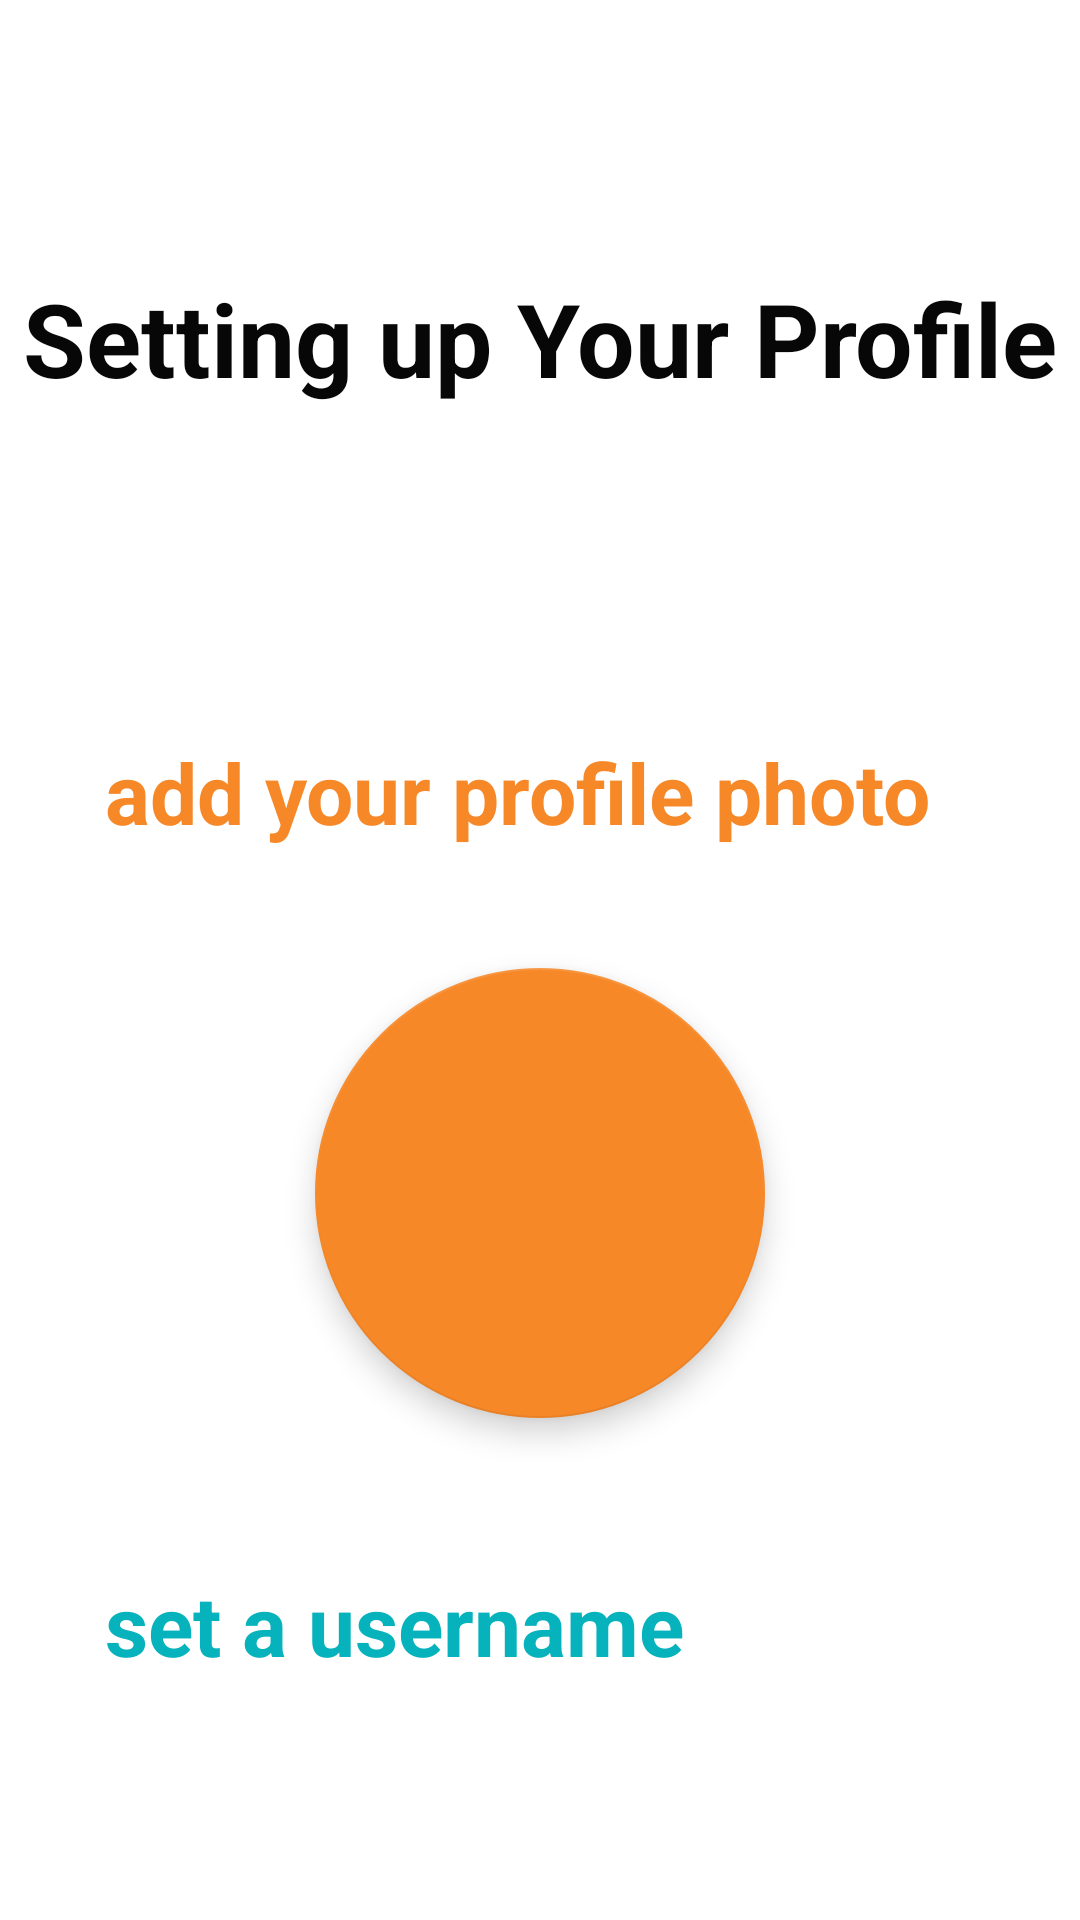

Here is an Android app screen rendered from its layout file. Give the layout XML and the strings, colors and styles it references.
<!-- AndroidManifest.xml: application theme AppTheme -->
<!-- res/layout/activity_setting_up_profile.xml -->
<?xml version="1.0" encoding="utf-8"?>

<LinearLayout xmlns:android="http://schemas.android.com/apk/res/android"
    xmlns:app="http://schemas.android.com/apk/res-auto"
    xmlns:tools="http://schemas.android.com/tools"
    android:layout_width="match_parent"
    android:layout_height="match_parent"
    tools:context=".SettingUpProfile"
    android:orientation="vertical">
    <TextView
        android:layout_width="match_parent"
        android:layout_height="wrap_content"
        android:text="@string/setting_up_profile"
        android:gravity="center_horizontal"
        android:layout_marginTop="90dp"
        android:textSize="34sp"
        android:textStyle="bold"
        android:textColor="@color/black" />
    <TextView
        android:layout_width="match_parent"
        android:layout_height="wrap_content"
        android:text="@string/adding_profile"
        android:layout_marginLeft="35dp"
        android:layout_marginRight="35dp"
        android:layout_marginTop="110sp"
        android:textSize="28sp"
        android:textStyle="bold"
        android:textColor="@color/orange" />


    <com.google.android.material.floatingactionbutton.FloatingActionButton
        android:id="@+id/floatingActionButton"
        android:layout_width="wrap_content"
        android:layout_height="wrap_content"
        android:layout_gravity="center_horizontal"
        android:layout_marginTop="40dp"
        android:clickable="true"
        app:backgroundTint="@color/orange"
        app:fabCustomSize="150dp"
        app:fabSize="normal"
        app:srcCompat="@drawable/ic_baseline_add_24"

        tools:ignore="VectorDrawableCompat" />

    <TextView
        android:layout_width="match_parent"
        android:layout_height="wrap_content"
        android:text="@string/set_a_username"
        android:layout_marginLeft="35dp"
        android:layout_marginRight="35dp"
        android:layout_marginTop="50dp"
        android:textSize="28sp"
        android:textStyle="bold"
        android:textColor="@color/blue" />



<com.google.android.material.floatingactionbutton.FloatingActionButton
    android:layout_width="wrap_content"
    android:layout_height="wrap_content"
    android:src="@drawable/ic_baseline_arrow_right_alt_24"
    android:layout_marginTop="60dp"
    android:layout_margin="40dp"
    android:layout_gravity="bottom|end"
    app:rippleColor="@color/orange"
    />
</LinearLayout>
<!-- resources referenced by this layout -->
<resources>
  <color name="black">#070707</color>
  <color name="blue">#06B2BB</color>
  <color name="orange">#F78828</color>
  <string name="adding_profile">add your profile photo</string>
  <string name="set_a_username">set a username</string>
  <string name="setting_up_profile">Setting up Your Profile</string>
  <style name="AppTheme" parent="Theme.MaterialComponents.Light.NoActionBar">
          
          <item name="colorPrimary">@color/colorPrimary</item>
          <item name="colorPrimaryDark">@color/colorPrimaryDark</item>
          <item name="colorAccent">@color/colorAccent</item>
      </style>
  
      //for buttons
  <color name="colorPrimary">#6200EE</color>
  <color name="colorPrimaryDark">#3700B3</color>
  <color name="colorAccent">#03DAC5</color>
</resources>
